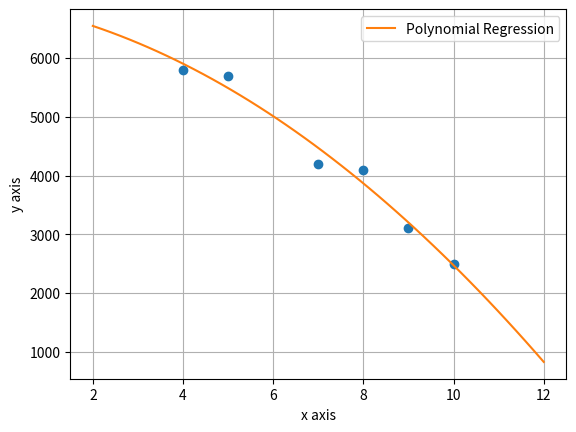

Write Python code to recreate this figure.
import sys

import numpy as np
import matplotlib.pyplot as plt


def gaussianElimination(A, B, pivot, showall):
    solution_matrix = np.zeros(n)
    step = 1
    for u in range(n):
        if pivot:
            max_index = u
            max_co = A[max_index][u]

            for ko in range(u + 1, n):
                if abs(A[ko][u]) > max_co:
                    max_index = ko
                    max_co = A[ko][u]

            if max_index != u:
                for ki in range(n):
                    temp = A[u][ki]
                    A[u][ki] = A[max_index][ki]
                    A[max_index][ki] = temp

                temp2 = B[u][0]
                B[u][0] = B[max_index][0]
                B[max_index][0] = temp2

        for v in range(u + 1, n):
            factor = A[v][u] / A[u][u]

            for w in range(u + 1, n):
                A[v][w] -= A[u][w] * factor
            B[v][0] -= B[u][0] * factor
            A[v][u] = 0

        if showall:
            print("Sub-Step %d:" % step)
            print(A)
            print()
            print(B)
            print()
            step += 1

    determinant = 1
    for it in range(n):
        determinant *= A[it][it]
    if showall:
        print('Determinant of the coefficient matrix is : %0.4f ' % determinant)
    if determinant == 0:
        sys.exit('ERROR! Infinite Solutions')

    for p in range(n - 1, -1, -1):
        solution_matrix[p] = B[p][0]

        for m in range(p + 1, n):
            solution_matrix[p] -= A[p][m] * solution_matrix[m]
        solution_matrix[p] = solution_matrix[p] / A[p][p]

    return solution_matrix


def graph(x_values, y_values, coeff):
    plt.close('all')
    plt.plot(x_values, y_values, "o")

    graph_x = np.linspace(2, 12, 50)

    coefficient = np.copy(coeff)
    y2 = 0
    # y2 = coefficient[0] + coefficient[1] * graph_x + coefficient[2] * graph_x ** 2
    for index in range(n):
        y2 += coefficient[index] * graph_x ** index
    plt.plot(graph_x, y2, label="Polynomial Regression")
    plt.xlabel("x axis")
    plt.ylabel("y axis")

    plt.legend(loc="best")
    plt.grid()
    plt.show()


def polynomial_regression(a, b):
    x = np.copy(a)
    y = np.copy(b)
    data_size = np.size(a)

    co_matrix = np.zeros((n, n))
    constant_matrix = np.zeros((n, 1))

    for i in range(n):
        for j in range(n):
            co_matrix[i][j] = (np.sum(x ** (i + j)))
    # print(co_matrix)

    for k in range(n):
        constant_matrix[k][0] = np.sum(y * (x ** k))
    # print(constant_matrix)

    result_matrix = gaussianElimination(co_matrix, constant_matrix, True, False)
    return result_matrix


if __name__ == '__main__':
    '''for quadratic equation -> n=3'''
    n = 3

    # x_data = np.array([0.0, 0.183, 0.36, 0.5324, 0.702, 0.867, 1.0244, 1.1774, 1.329, 1.479, 1.5, 1.56])
    # y_data = np.array([0.0, 306.0, 612.0, 917.0, 1223.0, 1529.0, 1835.0, 2140.0, 2446.0, 2752.0, 2767.0, 2896.0])

    x_data = np.array([4.0, 5.0, 7.0, 8.0, 9.0, 10.0])
    y_data = np.array([5800.0, 5700.0, 4200.0, 4100.0, 3100.0, 2500.0])

    co_efficients = polynomial_regression(x_data, y_data)
    print("\nThe Co-efficients are : ")
    for i in range(n):
        print("a%d = " % i, end=" ")
        print(co_efficients[i])

    graph(x_data, y_data, co_efficients)
